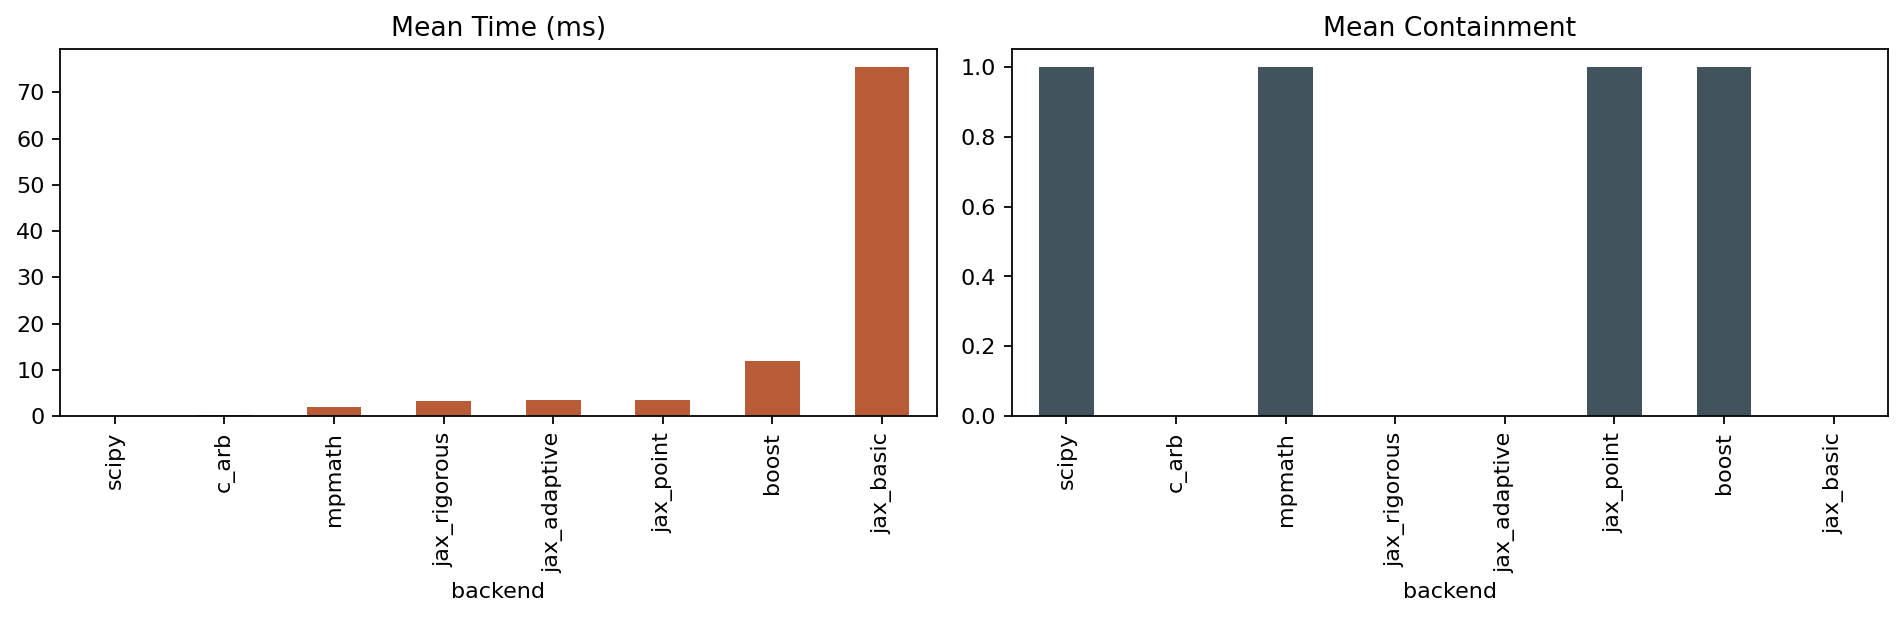

The data file committed next to this chart (first rows):
backend, time_ms, containment_rate
scipy, 0.02381, 1.0
c_arb, 0.256, 
mpmath, 2.015, 1.0
jax_rigorous, 3.414, 0.0
jax_adaptive, 3.474, 0.0
jax_point, 3.557, 1.0
boost, 11.96, 1.0
jax_basic, 75.51, 0.0
